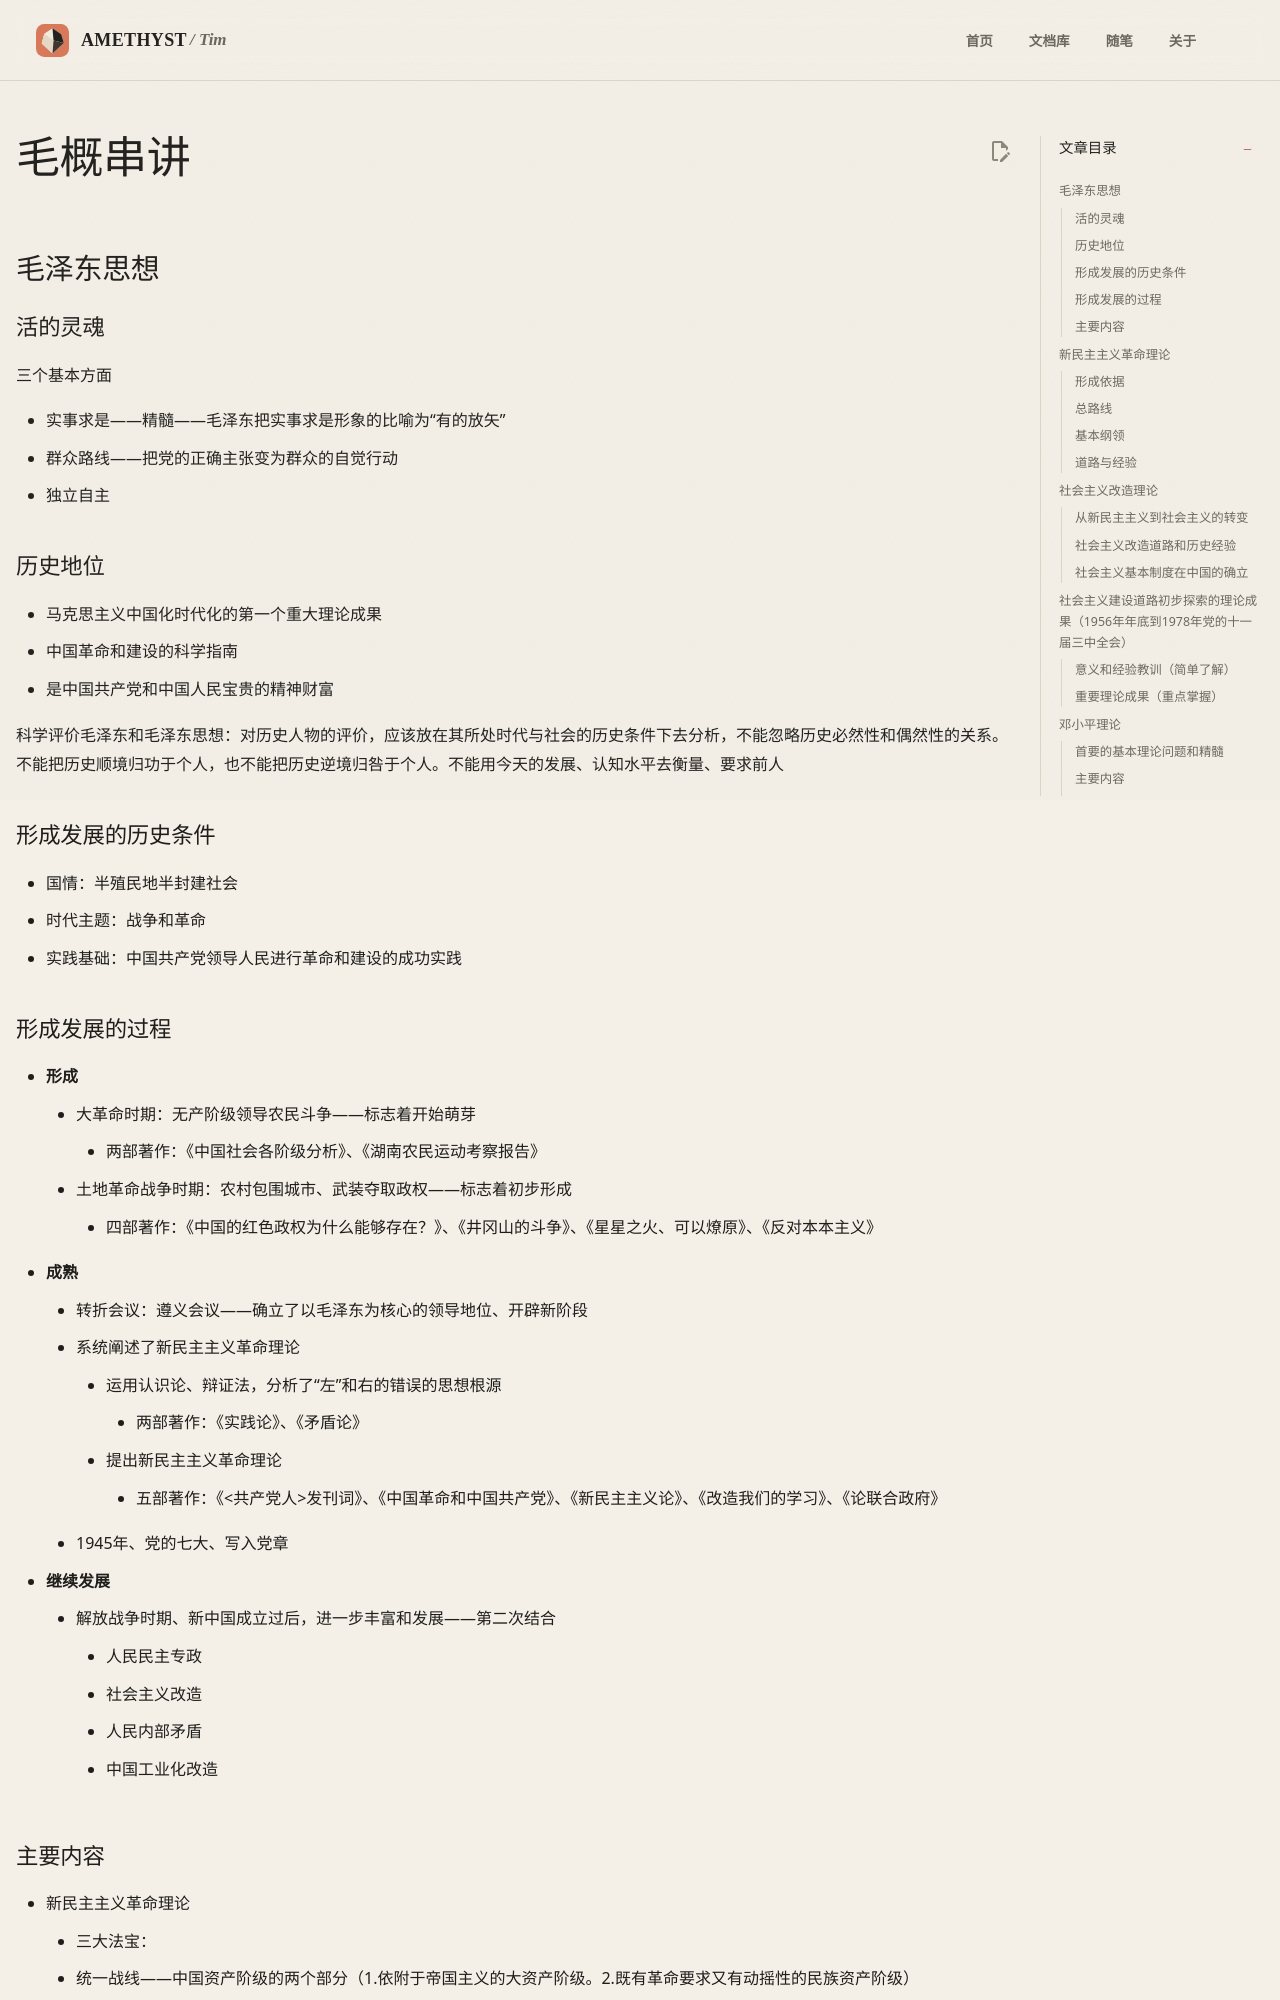

repository: AmethystTim/AmethystTim.github.io · page: 课程笔记/大二下/毛概/毛概串讲/index.html · generator: mkdocs

## 毛泽东思想

### 活的灵魂

三个基本方面

- 实事求是——精髓——毛泽东把实事求是形象的比喻为“有的放矢”
- 群众路线——把党的正确主张变为群众的自觉行动
- 独立自主

### 历史地位

- 马克思主义中国化时代化的第一个重大理论成果
- 中国革命和建设的科学指南
- 是中国共产党和中国人民宝贵的精神财富
  
科学评价毛泽东和毛泽东思想：对历史人物的评价，应该放在其所处时代与社会的历史条件下去分析，不能忽略历史必然性和偶然性的关系。不能把历史顺境归功于个人，也不能把历史逆境归咎于个人。不能用今天的发展、认知水平去衡量、要求前人

### 形成发展的历史条件

- 国情：半殖民地半封建社会
- 时代主题：战争和革命
- 实践基础：中国共产党领导人民进行革命和建设的成功实践

### 形成发展的过程

- **形成**
    - 大革命时期：无产阶级领导农民斗争——标志着开始萌芽
        - 两部著作：《中国社会各阶级分析》、《湖南农民运动考察报告》
    - 土地革命战争时期：农村包围城市、武装夺取政权——标志着初步形成
        - 四部著作：《中国的红色政权为什么能够存在？》、《井冈山的斗争》、《星星之火、可以燎原》、《反对本本主义》
- **成熟**
    - 转折会议：遵义会议——确立了以毛泽东为核心的领导地位、开辟新阶段
    - 系统阐述了新民主主义革命理论
        - 运用认识论、辩证法，分析了“左”和右的错误的思想根源
            - 两部著作：《实践论》、《矛盾论》
        - 提出新民主主义革命理论
            - 五部著作：《<共产党人>发刊词》、《中国革命和中国共产党》、《新民主主义论》、《改造我们的学习》、《论联合政府》
    - 1945年、党的七大、写入党章
- **继续发展**
    - 解放战争时期、新中国成立过后，进一步丰富和发展——第二次结合
        - 人民民主专政
        - 社会主义改造
        - 人民内部矛盾
        - 中国工业化改造
